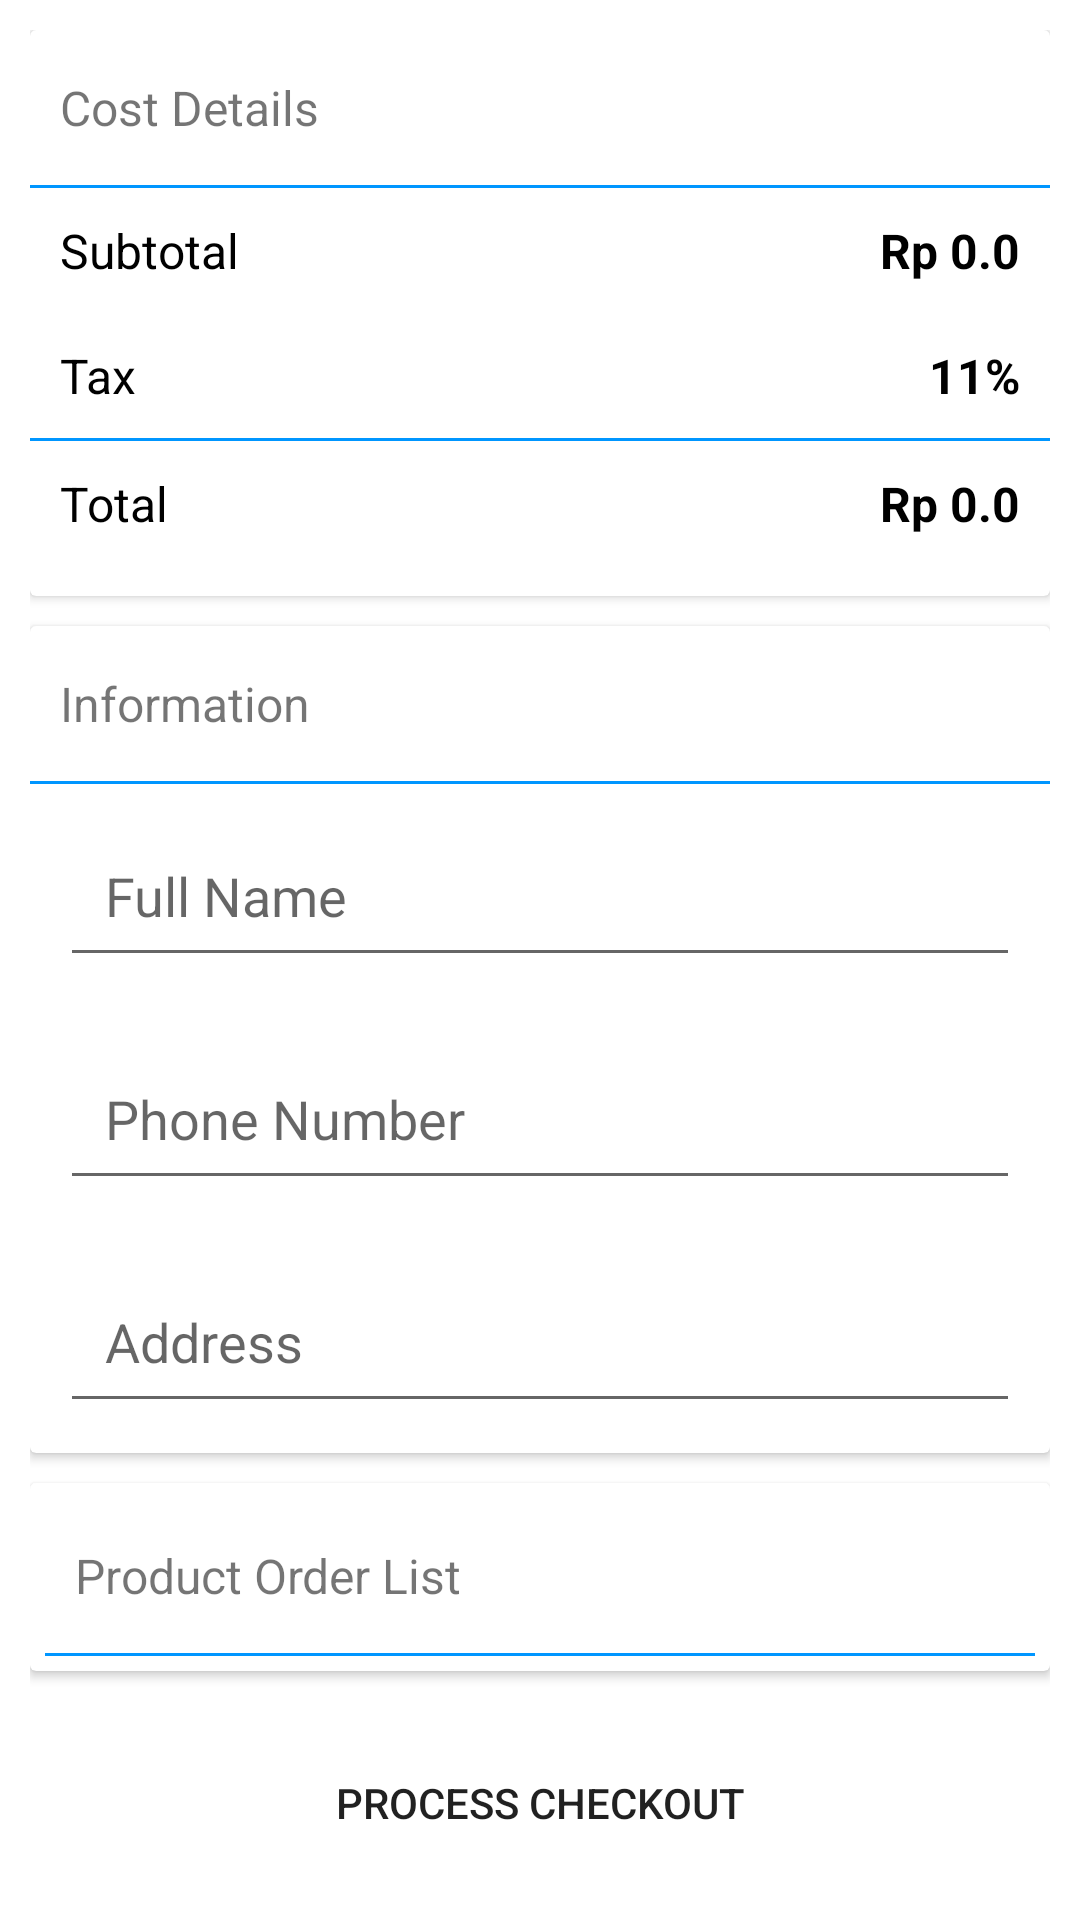

Here is an Android app screen rendered from its layout file. Give the layout XML and the strings, colors and styles it references.
<!-- AndroidManifest.xml: application theme Theme.GoodMart -->
<!-- res/layout/activity_checkout.xml -->
<?xml version="1.0" encoding="utf-8"?>
<androidx.constraintlayout.widget.ConstraintLayout xmlns:android="http://schemas.android.com/apk/res/android"
    xmlns:app="http://schemas.android.com/apk/res-auto"
    xmlns:tools="http://schemas.android.com/tools"
    android:layout_width="match_parent"
    android:layout_height="match_parent"
    tools:context=".activities.CheckoutActivity">



    <androidx.core.widget.NestedScrollView
        android:layout_width="match_parent"
        android:layout_height="match_parent"
        android:fillViewport="true">

        <LinearLayout
            android:layout_width="match_parent"
            android:layout_height="wrap_content"
            android:orientation="vertical"
            android:padding="10dp">

            <androidx.cardview.widget.CardView
                android:layout_width="match_parent"
                android:layout_height="wrap_content">

                <LinearLayout
                    android:layout_width="match_parent"
                    android:layout_height="match_parent"
                    android:layout_marginBottom="10dp"
                    android:orientation="vertical">

                    <TextView
                        android:id="@+id/textView"
                        android:layout_width="match_parent"
                        android:layout_height="wrap_content"
                        android:paddingLeft="10dp"
                        android:paddingTop="15dp"
                        android:paddingRight="10dp"
                        android:paddingBottom="15dp"
                        android:text="Cost Details"
                        android:textSize="16sp" />

                    <View
                        android:layout_width="match_parent"
                        android:layout_height="1dp"
                        android:background="@color/colorPrimary" />

                    <LinearLayout
                        android:layout_width="match_parent"
                        android:layout_height="match_parent"
                        android:orientation="horizontal">

                        <TextView
                            android:id="@+id/textView2"
                            android:layout_width="wrap_content"
                            android:layout_height="wrap_content"
                            android:layout_weight="1"
                            android:padding="10dp"
                            android:text="Subtotal"
                            android:textColor="@color/black"
                            android:textSize="16sp" />

                        <TextView
                            android:id="@+id/subtotal"
                            android:layout_width="wrap_content"
                            android:layout_height="wrap_content"
                            android:layout_weight="1"
                            android:gravity="right"
                            android:padding="10dp"
                            android:text="Rp 0.0"
                            android:textColor="@color/black"
                            android:textSize="16sp"
                            android:textStyle="bold" />
                    </LinearLayout>

                    <LinearLayout
                        android:layout_width="match_parent"
                        android:layout_height="match_parent"
                        android:orientation="horizontal">

                        <TextView
                            android:layout_width="wrap_content"
                            android:layout_height="wrap_content"
                            android:layout_weight="1"
                            android:padding="10dp"
                            android:text="Tax"
                            android:textColor="@color/black"
                            android:textSize="16sp" />

                        <TextView
                            android:id="@+id/tax"
                            android:layout_width="wrap_content"
                            android:layout_height="wrap_content"
                            android:layout_weight="1"
                            android:gravity="right"
                            android:padding="10dp"
                            android:text="11%"
                            android:textColor="@color/black"
                            android:textSize="16sp"
                            android:textStyle="bold" />
                    </LinearLayout>

                    <View
                        android:id="@+id/view"
                        android:layout_width="match_parent"
                        android:layout_height="1dp"
                        android:background="@color/colorPrimary" />

                    <LinearLayout
                        android:layout_width="match_parent"
                        android:layout_height="match_parent"
                        android:orientation="horizontal">

                        <TextView
                            android:layout_width="wrap_content"
                            android:layout_height="wrap_content"
                            android:layout_weight="1"
                            android:padding="10dp"
                            android:text="Total"
                            android:textColor="@color/black"
                            android:textSize="16sp" />

                        <TextView
                            android:id="@+id/total"
                            android:layout_width="wrap_content"
                            android:layout_height="wrap_content"
                            android:layout_weight="1"
                            android:gravity="right"
                            android:padding="10dp"
                            android:text="Rp 0.0"
                            android:textColor="@color/black"
                            android:textSize="16sp"
                            android:textStyle="bold" />
                    </LinearLayout>

                </LinearLayout>
            </androidx.cardview.widget.CardView>

            <androidx.cardview.widget.CardView
                android:layout_width="match_parent"
                android:layout_height="wrap_content"
                android:layout_marginTop="10dp"
                android:visibility="visible">

                <LinearLayout
                    android:layout_width="match_parent"
                    android:layout_height="match_parent"
                    android:orientation="vertical">

                    <TextView
                        android:id="@+id/textView5"
                        android:layout_width="match_parent"
                        android:layout_height="wrap_content"
                        android:paddingLeft="10dp"
                        android:paddingTop="15dp"
                        android:paddingRight="10dp"
                        android:paddingBottom="15dp"
                        android:text="Information"
                        android:textSize="16sp" />

                    <View
                        android:id="@+id/view2"
                        android:layout_width="match_parent"
                        android:layout_height="1dp"
                        android:background="@color/colorPrimary" />

                    <EditText
                        android:id="@+id/nameBox"
                        android:layout_width="match_parent"
                        android:layout_height="wrap_content"
                        android:layout_margin="10dp"
                        android:ems="10"
                        android:hint="Full Name"
                        android:inputType="textPersonName"
                        android:padding="15dp" />


                    <EditText
                        android:id="@+id/phoneBox"
                        android:layout_width="match_parent"
                        android:layout_height="wrap_content"
                        android:layout_margin="10dp"
                        android:ems="10"
                        android:hint="Phone Number"
                        android:inputType="textPersonName"
                        android:padding="15dp" />

                    <EditText
                        android:id="@+id/addressBox"
                        android:layout_width="match_parent"
                        android:layout_height="wrap_content"
                        android:layout_margin="10dp"
                        android:ems="10"
                        android:hint="Address"
                        android:inputType="textPersonName"
                        android:padding="15dp" />

                </LinearLayout>
            </androidx.cardview.widget.CardView>

            <androidx.cardview.widget.CardView
                android:layout_width="match_parent"
                android:layout_height="wrap_content"
                android:layout_marginTop="10dp"
                android:layout_marginBottom="10dp"
                android:visibility="visible">

                <LinearLayout
                    android:layout_width="match_parent"
                    android:layout_height="match_parent"
                    android:layout_margin="5dp"
                    android:orientation="vertical">

                    <TextView
                        android:id="@+id/textView6"
                        android:layout_width="match_parent"
                        android:layout_height="wrap_content"
                        android:paddingLeft="10dp"
                        android:paddingTop="15dp"
                        android:paddingRight="10dp"
                        android:paddingBottom="15dp"
                        android:text="Product Order List"
                        android:textSize="16sp" />

                    <View
                        android:id="@+id/view3"
                        android:layout_width="match_parent"
                        android:layout_height="1dp"
                        android:background="@color/colorPrimary" />

                    <androidx.recyclerview.widget.RecyclerView
                        android:id="@+id/cartList"
                        android:layout_width="match_parent"
                        android:layout_height="match_parent" />
                </LinearLayout>
            </androidx.cardview.widget.CardView>

            <Button
                android:id="@+id/checkoutBtn"
                android:layout_width="match_parent"
                android:layout_height="wrap_content"
                android:layout_marginTop="10dp"
                android:background="@drawable/round_border"
                android:padding="10dp"
                android:text="Process Checkout" />
        </LinearLayout>
    </androidx.core.widget.NestedScrollView>

</androidx.constraintlayout.widget.ConstraintLayout>
<!-- resources referenced by this layout -->
<resources>
  <color name="black">#FF000000</color>
  <color name="colorPrimary">#0096FF</color>
  <style name="Theme.GoodMart" parent="Theme.MaterialComponents.DayNight.DarkActionBar">
          
          <item name="colorPrimary">@color/purple_500</item>
          <item name="colorPrimaryVariant">@color/purple_700</item>
          <item name="colorOnPrimary">@color/white</item>
          
          <item name="colorSecondary">@color/teal_200</item>
          <item name="colorSecondaryVariant">@color/teal_700</item>
          <item name="colorOnSecondary">@color/black</item>
          
          <item name="android:statusBarColor">?attr/colorPrimaryVariant</item>
          
      </style>
  <color name="purple_500">#FF6200EE</color>
  <color name="purple_700">#FF3700B3</color>
  <color name="white">#FFFFFFFF</color>
  <color name="teal_200">#FF03DAC5</color>
  <color name="teal_700">#FF018786</color>
</resources>
